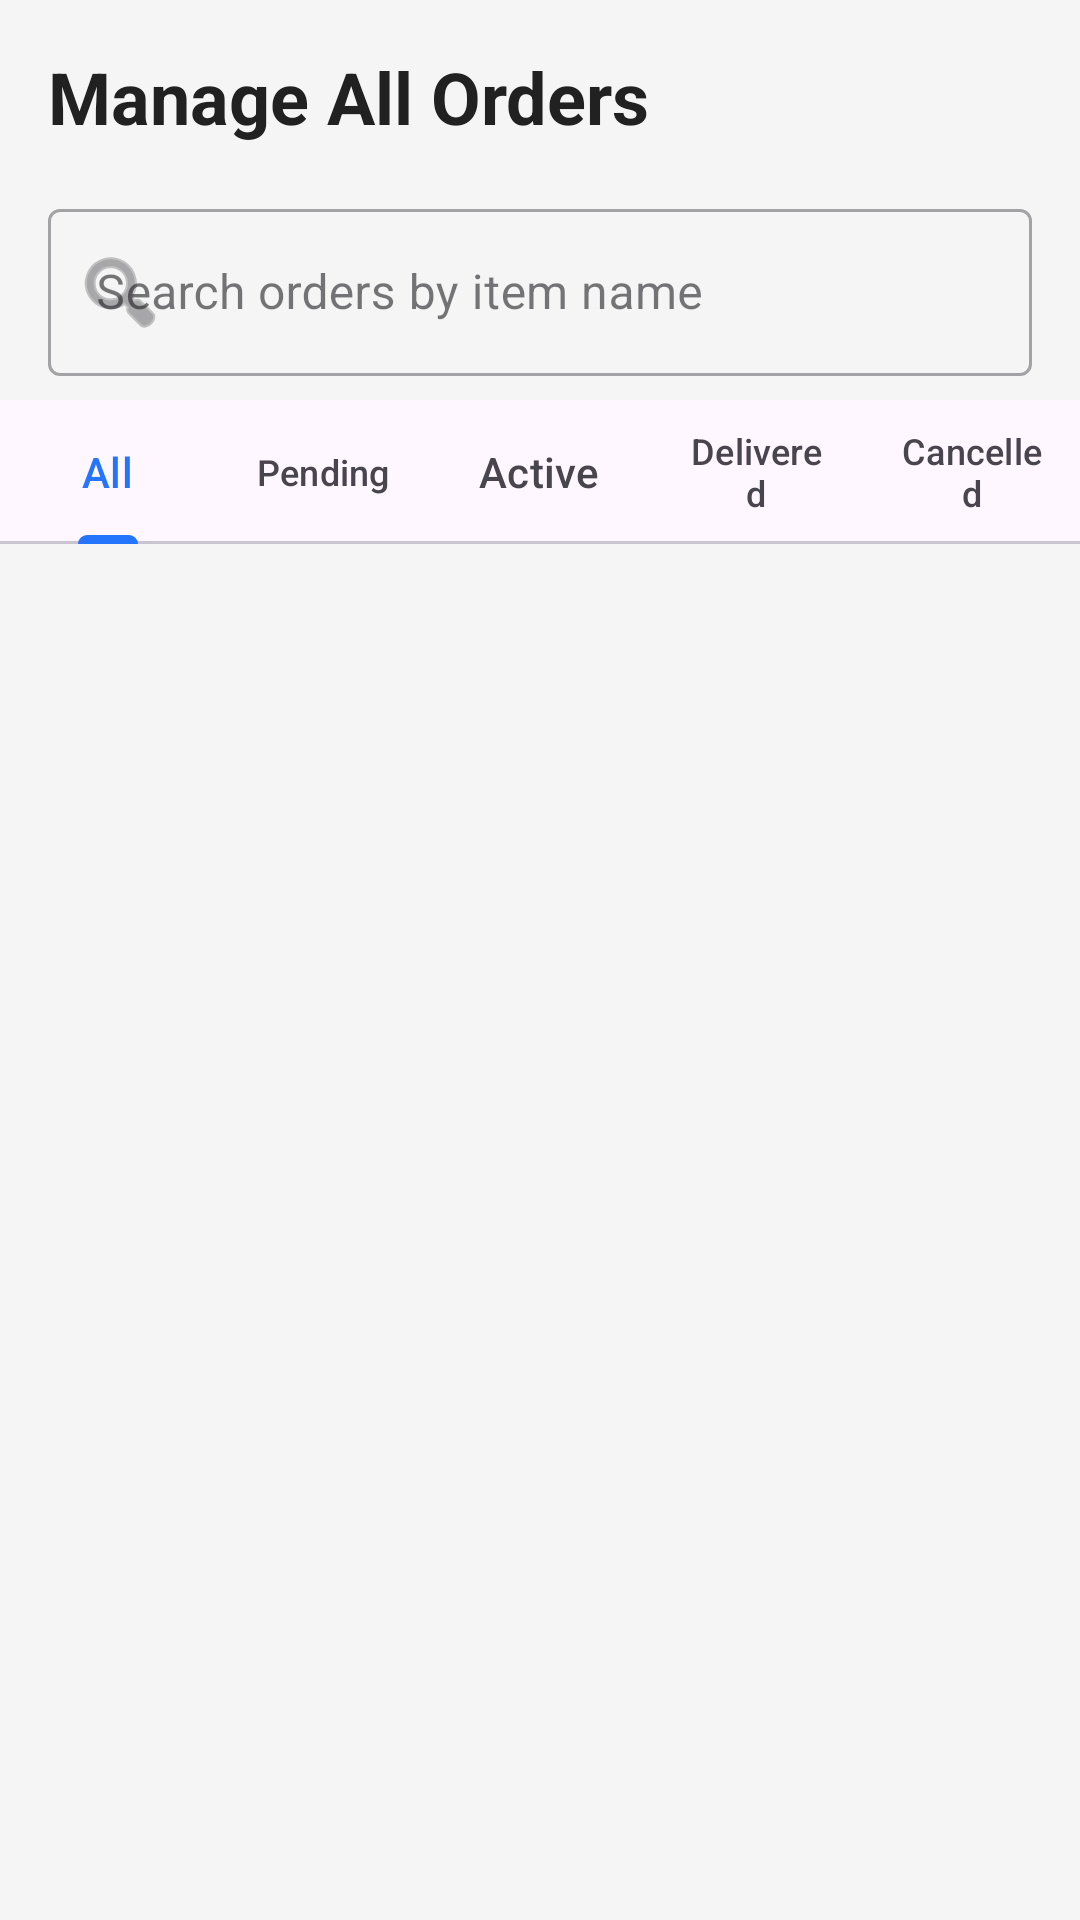

Produce the Android XML layout that renders to this screen, including the resource entries it uses.
<!-- AndroidManifest.xml: application theme Theme.Quickcommercedemo -->
<!-- res/layout/fragment_manage_orders.xml -->
<?xml version="1.0" encoding="utf-8"?>
<LinearLayout xmlns:android="http://schemas.android.com/apk/res/android"
    xmlns:app="http://schemas.android.com/apk/res-auto"
    android:layout_width="match_parent"
    android:layout_height="match_parent"
    android:orientation="vertical"
    android:background="@color/background_color">

    <TextView
        android:layout_width="wrap_content"
        android:layout_height="wrap_content"
        android:layout_margin="16dp"
        android:text="Manage All Orders"
        android:textColor="@color/text_primary"
        android:textSize="24sp"
        android:textStyle="bold" />

    <com.google.android.material.textfield.TextInputLayout
        android:id="@+id/searchOrderLayout"
        style="@style/Widget.MaterialComponents.TextInputLayout.OutlinedBox"
        android:layout_width="match_parent"
        android:layout_height="wrap_content"
        android:layout_marginHorizontal="16dp"
        android:layout_marginBottom="8dp"
        android:hint="Search orders by item name"
        app:startIconDrawable="@android:drawable/ic_menu_search">

        <com.google.android.material.textfield.TextInputEditText
            android:id="@+id/etSearchOrder"
            android:layout_width="match_parent"
            android:layout_height="wrap_content"
            android:inputType="text" />
    </com.google.android.material.textfield.TextInputLayout>

    <com.google.android.material.tabs.TabLayout
        android:id="@+id/tabLayoutAdminOrders"
        android:layout_width="match_parent"
        android:layout_height="wrap_content"
        app:tabIndicatorColor="@color/primary_color"
        app:tabSelectedTextColor="@color/primary_color">

        <com.google.android.material.tabs.TabItem
            android:layout_width="wrap_content"
            android:layout_height="wrap_content"
            android:text="All" />

        <com.google.android.material.tabs.TabItem
            android:layout_width="wrap_content"
            android:layout_height="wrap_content"
            android:text="Pending" />

        <com.google.android.material.tabs.TabItem
            android:layout_width="wrap_content"
            android:layout_height="wrap_content"
            android:text="Active" />

        <com.google.android.material.tabs.TabItem
            android:layout_width="wrap_content"
            android:layout_height="wrap_content"
            android:text="Delivered" />

        <com.google.android.material.tabs.TabItem
            android:layout_width="wrap_content"
            android:layout_height="wrap_content"
            android:text="Cancelled" />
    </com.google.android.material.tabs.TabLayout>

    <FrameLayout
        android:layout_width="match_parent"
        android:layout_height="match_parent">

        <androidx.recyclerview.widget.RecyclerView
            android:id="@+id/rvAdminOrders"
            android:layout_width="match_parent"
            android:layout_height="match_parent"
            android:paddingVertical="8dp"
            android:clipToPadding="false" />

        <ProgressBar
            android:id="@+id/progressBarOrders"
            android:layout_width="wrap_content"
            android:layout_height="wrap_content"
            android:layout_gravity="center"
            android:visibility="gone" />

        <TextView
            android:id="@+id/tvEmptyOrders"
            android:layout_width="wrap_content"
            android:layout_height="wrap_content"
            android:layout_gravity="center"
            android:text="No orders found"
            android:textColor="@color/text_secondary"
            android:visibility="gone" />
    </FrameLayout>
</LinearLayout>
<!-- resources referenced by this layout -->
<resources>
  <color name="background_color">#F5F5F5</color>
  <color name="primary_color">#2575fc</color>
  <color name="text_primary">#212121</color>
  <color name="text_secondary">#757575</color>
  <style name="Theme.Quickcommercedemo" parent="Base.Theme.Quickcommercedemo" />
  <style name="Base.Theme.Quickcommercedemo" parent="Theme.Material3.DayNight.NoActionBar">
          
          
      </style>
</resources>
